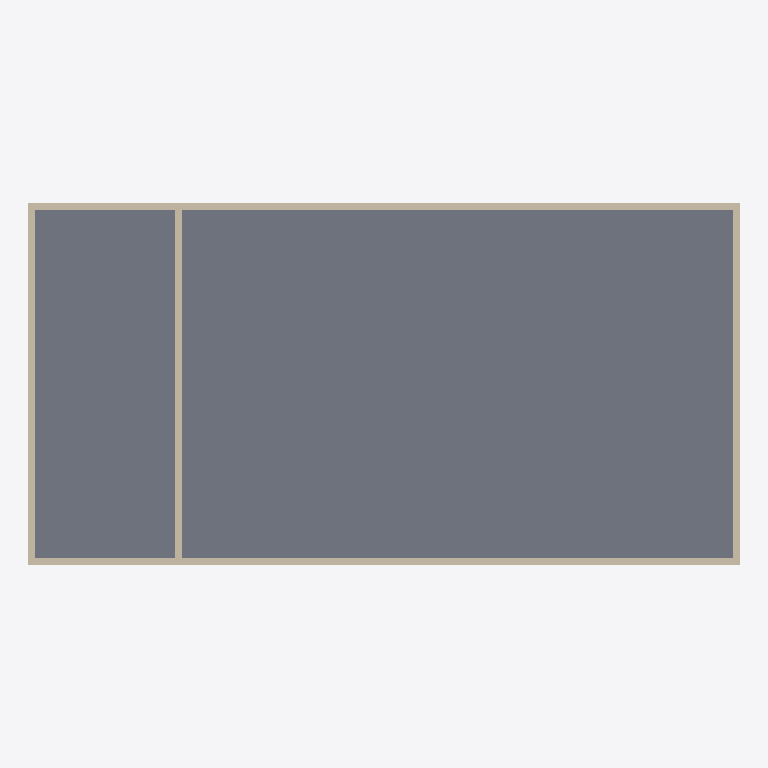
Plan cut of the same IFC building model at storey 'Level 2' (level 4.00 m, cut at 5.40 m), seen from above with north up, elements coloured by IFC class: 5 walls (beige), 1 slab (grey). Cut surfaces are drawn darker.
Extent 20.4 m × 10.4 m × 8.2 m (x, y, z). Storeys (3): Level 1 at 0.00 m; Level 2 at 4.00 m; Level 3 at 8.00 m. Elements (14): 11 IfcWallStandardCase, 3 IfcSlab.

HEADER;
FILE_DESCRIPTION(('ViewDefinition [CoordinationView, QuantityTakeOffAddOnView, FMHandOverView]'),'2;1');
FILE_NAME('0001','2016-02-27T21:50:57',(''),(''),'The EXPRESS Data Manager Version 5.02.0100.07 : 28 Aug 2013','20150714_1515(x64) - Exporter 16.3.0.0 - Alternate UI 16.3.0.0','');
FILE_SCHEMA(('IFC2X3'));
ENDSEC;
DATA;
#104=IFCPROJECT('0_MGSK7oL6ov1VSry$Hjka',#41,'0001',$,$,'Project Name','Project Status',(#93,#101),#88);
#1678=IFCSITE('0_MGSK7oL6ov1VSry$Hjkc',#41,'Default',$,'',#1677,$,$,.ELEMENT.,$,$,$,$,$);
#114=IFCBUILDING('0_MGSK7oL6ov1VSry$Hjkb',#41,'',$,$,#32,$,'',.ELEMENT.,$,$,$);
#123=IFCBUILDINGSTOREY('0_MGSK7oL6ov1VSr$0kILZ',#41,'Level 1',$,$,#121,$,'Level 1',.ELEMENT.,0.0);
#129=IFCBUILDINGSTOREY('0_MGSK7oL6ov1VSr$0kIRY',#41,'Level 2',$,$,#128,$,'Level 2',.ELEMENT.,4000.0);
#135=IFCBUILDINGSTOREY('0_MGSK7oL6ov1VSr$0kvhi',#41,'Level 3',$,$,#134,$,'Level 3',.ELEMENT.,8000.00000000026);
#1246=IFCSLAB('3nrqyavoL9HuSbxbdbA9VW',#41,'Floor:Generic 150mm:181928',$,'Floor:Generic 150mm',#1230,#1244,'181928',.FLOOR.);
#1293=IFCWALLSTANDARDCASE('3nrqyavoL9HuSbxbdbA9PZ',#41,'Basic Wall:Generic - 200mm:182059',$,'Basic Wall:Generic - 200mm:398',#1268,#1291,'182059');
#1391=IFCWALLSTANDARDCASE('3nrqyavoL9HuSbxbdbA9Rs',#41,'Basic Wall:Generic - 200mm:182206',$,'Basic Wall:Generic - 200mm:398',#1366,#1389,'182206');
#1342=IFCWALLSTANDARDCASE('3nrqyavoL9HuSbxbdbA9OH',#41,'Basic Wall:Generic - 200mm:182105',$,'Basic Wall:Generic - 200mm:398',#1317,#1340,'182105');
#1440=IFCWALLSTANDARDCASE('3nrqyavoL9HuSbxbdbA9QX',#41,'Basic Wall:Generic - 200mm:182249',$,'Basic Wall:Generic - 200mm:398',#1415,#1438,'182249');
#1642=IFCWALLSTANDARDCASE('0WcrFPrE5APQ0DoZ6spXUq',#41,'Basic Wall:Generic - 200mm:184491',$,'Basic Wall:Generic - 200mm:398',#1617,#1640,'184491');
ENDSEC;